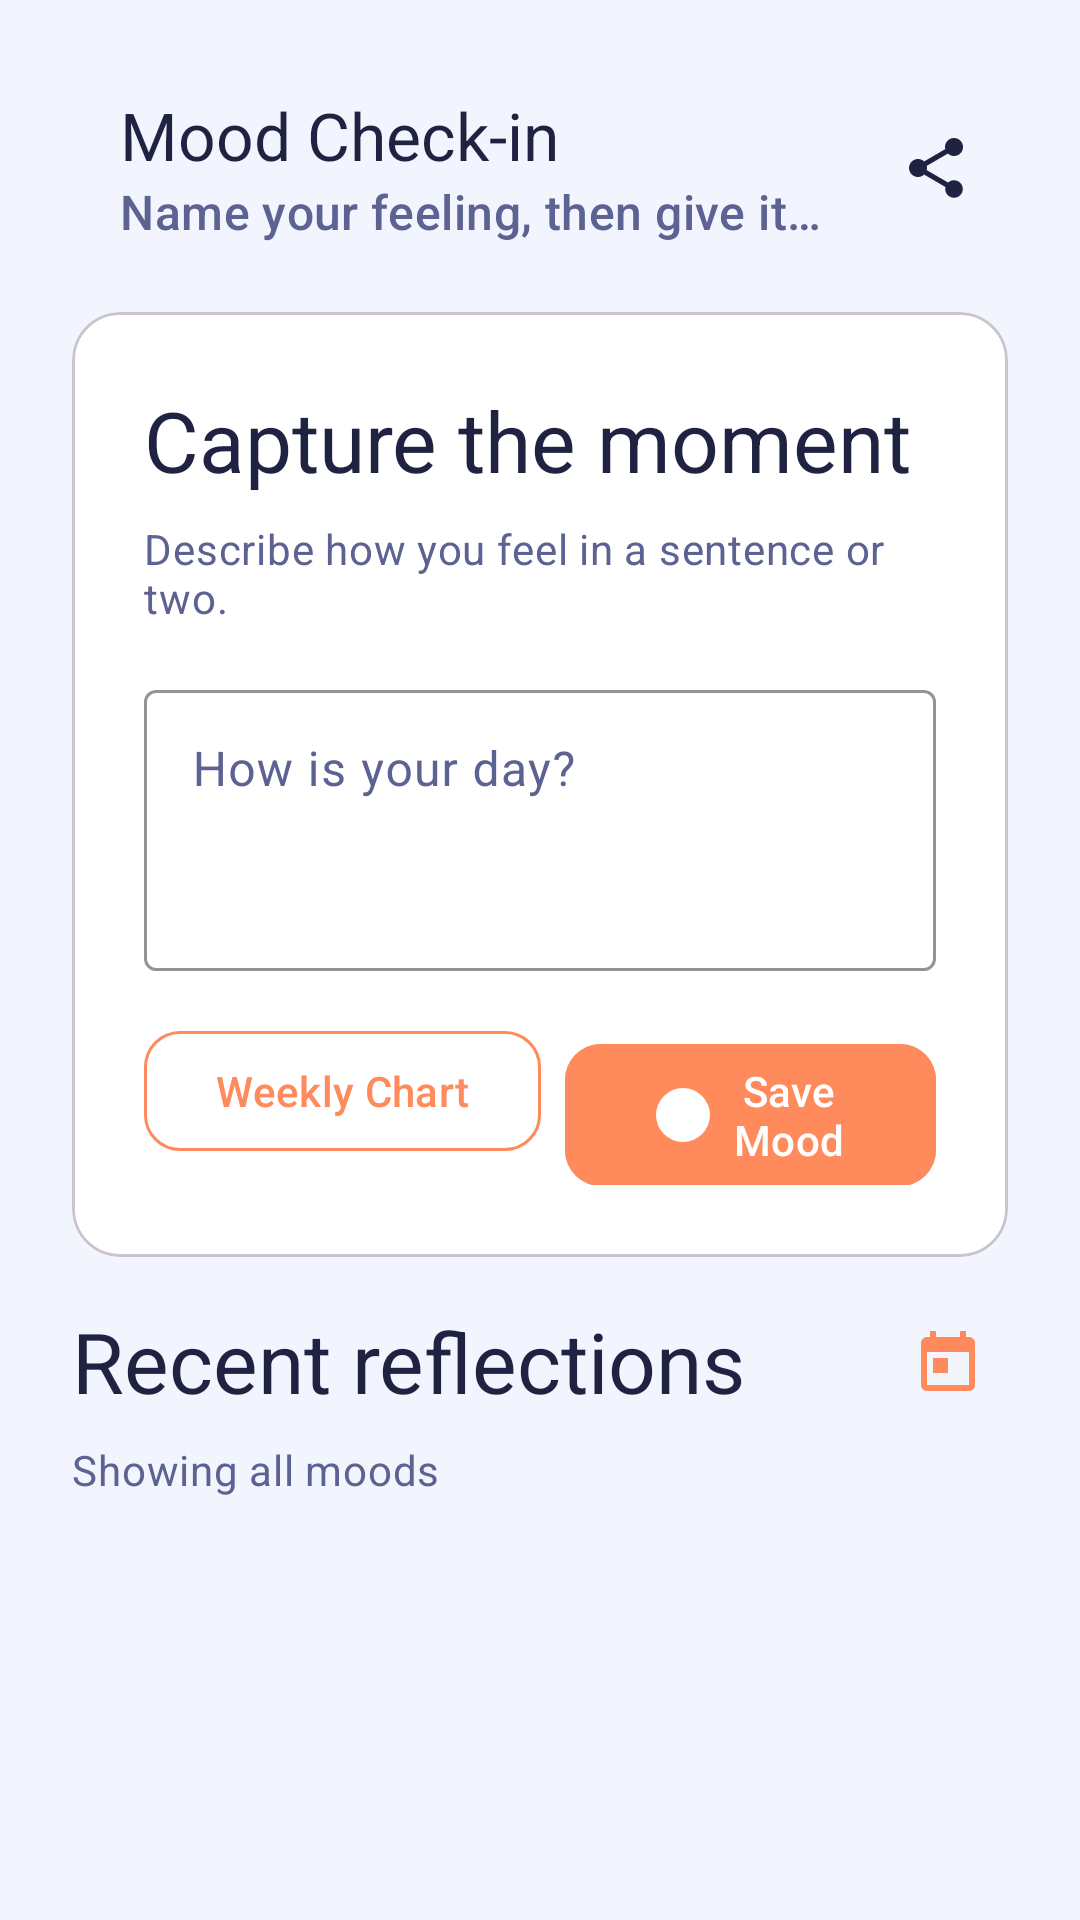

Reconstruct the res/layout file that produces this screen, plus the resources it refers to.
<!-- AndroidManifest.xml: application theme Theme.Serenity_mad_le3 -->
<!-- res/layout/fragment_mood.xml -->
<?xml version="1.0" encoding="utf-8"?>
<androidx.constraintlayout.widget.ConstraintLayout xmlns:android="http://schemas.android.com/apk/res/android"
    xmlns:app="http://schemas.android.com/apk/res-auto"
    xmlns:tools="http://schemas.android.com/tools"
    android:layout_width="match_parent"
    android:layout_height="match_parent"
    android:background="@color/primary_60"
    tools:context=".ui.mood.MoodFragment">

    <com.google.android.material.appbar.MaterialToolbar
        android:id="@+id/moodToolbar"
        android:layout_width="0dp"
        android:layout_height="wrap_content"
        android:layout_marginStart="@dimen/spacing_large"
        android:layout_marginTop="@dimen/spacing_large"
        android:layout_marginEnd="@dimen/spacing_large"
        android:background="@android:color/transparent"
        app:layout_constraintEnd_toEndOf="parent"
        app:layout_constraintStart_toStartOf="parent"
        app:layout_constraintTop_toTopOf="parent"
        app:menu="@menu/menu_mood"
        app:title="@string/mood_headline"
        app:subtitle="@string/mood_subtitle"
        app:titleCentered="false"
        app:titleTextColor="@color/text_primary"
        app:subtitleTextColor="@color/text_secondary" />

    <com.google.android.material.card.MaterialCardView
        android:id="@+id/cardMoodComposer"
        android:layout_width="0dp"
        android:layout_height="wrap_content"
        android:layout_marginStart="@dimen/spacing_large"
        android:layout_marginTop="@dimen/spacing_medium"
        android:layout_marginEnd="@dimen/spacing_large"
        android:layout_marginBottom="@dimen/spacing_medium"
        app:cardBackgroundColor="@color/surface_light"
        app:cardCornerRadius="@dimen/card_corner_radius"
        app:cardElevation="0dp"
        app:layout_constraintEnd_toEndOf="parent"
        app:layout_constraintStart_toStartOf="parent"
        app:layout_constraintTop_toBottomOf="@id/moodToolbar">

        <LinearLayout
            android:layout_width="match_parent"
            android:layout_height="wrap_content"
            android:orientation="vertical"
            android:paddingStart="@dimen/spacing_large"
            android:paddingTop="@dimen/spacing_large"
            android:paddingEnd="@dimen/spacing_large"
            android:paddingBottom="@dimen/spacing_large">

            <TextView
                android:id="@+id/textComposerTitle"
                android:layout_width="wrap_content"
                android:layout_height="wrap_content"
                android:text="@string/mood_card_title"
                android:textAppearance="@style/TextAppearance.Serenity.Headline2"
                android:textColor="@color/text_primary" />

            <TextView
                android:id="@+id/textComposerHint"
                android:layout_width="wrap_content"
                android:layout_height="wrap_content"
                android:layout_marginTop="@dimen/spacing_small"
                android:text="@string/mood_card_hint"
                android:textAppearance="@style/TextAppearance.Serenity.Body2"
                android:textColor="@color/text_secondary" />

            <com.google.android.material.textfield.TextInputLayout
                android:id="@+id/inputMoodNote"
                style="@style/Widget.Serenity.TextInputLayout"
                android:layout_width="match_parent"
                android:layout_height="wrap_content"
                android:layout_marginTop="@dimen/spacing_medium"
                android:hint="@string/mood_note_hint">

                <com.google.android.material.textfield.TextInputEditText
                    android:id="@+id/editNote"
                    android:layout_width="match_parent"
                    android:layout_height="wrap_content"
                    android:gravity="top"
                    android:minLines="3"
                    android:textColor="@color/text_primary"
                    android:textColorHint="@color/text_secondary" />
            </com.google.android.material.textfield.TextInputLayout>

            <LinearLayout
                android:layout_width="match_parent"
                android:layout_height="wrap_content"
                android:layout_marginTop="@dimen/spacing_medium"
                android:gravity="end"
                android:orientation="horizontal">

                <com.google.android.material.button.MaterialButton
                    android:id="@+id/btnViewChart"
                    style="@style/Widget.Serenity.Button.Outlined"
                    android:layout_width="wrap_content"
                    android:layout_height="wrap_content"
                    android:text="@string/btn_view_chart"
                    android:textColor="@color/accent_10"
                    app:icon="@drawable/ic_arrow_forward_24"
                    app:iconGravity="textEnd"
                    app:iconPadding="@dimen/spacing_small"
                    app:iconTint="@color/accent_10"
                    app:strokeColor="@color/accent_10"
                    app:strokeWidth="1dp" />

                <com.google.android.material.button.MaterialButton
                    android:id="@+id/btnSaveMood"
                    style="@style/Widget.Serenity.Button"
                    android:layout_width="wrap_content"
                    android:layout_height="wrap_content"
                    android:layout_marginStart="@dimen/spacing_small"
                    android:backgroundTint="@color/accent_10"
                    android:text="@string/btn_save_mood"
                    android:textColor="@color/accent_on"
                    app:icon="@drawable/ic_check_circle_filled"
                    app:iconGravity="textStart"
                    app:iconPadding="@dimen/spacing_small"
                    app:iconTint="@color/accent_on" />
            </LinearLayout>
        </LinearLayout>
    </com.google.android.material.card.MaterialCardView>

    <TextView
        android:id="@+id/textHistoryLabel"
        android:layout_width="0dp"
        android:layout_height="wrap_content"
        android:layout_marginStart="@dimen/spacing_large"
        android:layout_marginTop="@dimen/spacing_medium"
        android:layout_marginEnd="@dimen/spacing_small"
        android:text="@string/mood_history_title"
        android:textAppearance="@style/TextAppearance.Serenity.Headline2"
        android:textColor="@color/text_primary"
        app:layout_constraintEnd_toStartOf="@id/btnPickDate"
        app:layout_constraintStart_toStartOf="parent"
        app:layout_constraintTop_toBottomOf="@id/cardMoodComposer" />

    <ImageButton
        android:id="@+id/btnPickDate"
        android:layout_width="wrap_content"
        android:layout_height="wrap_content"
        android:layout_marginTop="@dimen/spacing_medium"
        android:layout_marginEnd="@dimen/spacing_large"
        android:background="?attr/selectableItemBackgroundBorderless"
        android:contentDescription="@string/mood_filter_pick_date"
        android:padding="@dimen/spacing_small"
        android:src="@drawable/ic_calendar_24"
        android:tint="@color/accent_10"
        app:layout_constraintBottom_toBottomOf="@id/textHistoryLabel"
        app:layout_constraintEnd_toEndOf="parent"
        app:layout_constraintTop_toBottomOf="@id/cardMoodComposer" />

    <TextView
        android:id="@+id/textSelectedDate"
        android:layout_width="0dp"
        android:layout_height="wrap_content"
        android:layout_marginStart="@dimen/spacing_large"
        android:layout_marginTop="@dimen/spacing_small"
        android:layout_marginEnd="@dimen/spacing_small"
        android:text="@string/mood_filter_showing_all"
        android:textAppearance="@style/TextAppearance.Serenity.Body2"
        android:textColor="@color/text_secondary"
        app:layout_constraintEnd_toStartOf="@id/btnClearFilter"
        app:layout_goneMarginEnd="@dimen/spacing_large"
        app:layout_constraintStart_toStartOf="parent"
        app:layout_constraintTop_toBottomOf="@id/textHistoryLabel" />

    <TextView
        android:id="@+id/btnClearFilter"
        android:layout_width="wrap_content"
        android:layout_height="wrap_content"
        android:layout_marginEnd="@dimen/spacing_large"
        android:background="?attr/selectableItemBackgroundBorderless"
        android:clickable="true"
        android:focusable="true"
        android:paddingStart="@dimen/spacing_small"
        android:paddingEnd="@dimen/spacing_small"
        android:text="@string/mood_filter_clear"
        android:textAppearance="@style/TextAppearance.Serenity.Body2"
        android:textColor="@color/accent_10"
        android:visibility="gone"
        app:layout_constraintBaseline_toBaselineOf="@id/textSelectedDate"
        app:layout_constraintEnd_toEndOf="parent" />

    <androidx.recyclerview.widget.RecyclerView
        android:id="@+id/recyclerMoods"
        android:layout_width="0dp"
        android:layout_height="0dp"
        android:clipToPadding="false"
        android:paddingStart="@dimen/spacing_large"
        android:paddingEnd="@dimen/spacing_large"
        android:paddingBottom="@dimen/fab_margin"
        android:scrollbarStyle="outsideOverlay"
        app:layout_constraintBottom_toBottomOf="parent"
        app:layout_constraintEnd_toEndOf="parent"
        app:layout_constraintStart_toStartOf="parent"
        app:layout_constraintTop_toBottomOf="@id/textSelectedDate" />

</androidx.constraintlayout.widget.ConstraintLayout>
<!-- resources referenced by this layout -->
<resources>
  <color name="accent_10">#FF8A5C</color>
  <color name="accent_on">@color/white</color>
  <color name="primary_60">#F3F5FE</color>
  <color name="surface_light">#FFFFFFFF</color>
  <color name="text_primary">#1F2341</color>
  <color name="text_secondary">#5C6291</color>
  <dimen name="card_corner_radius">16dp</dimen>
  <dimen name="fab_margin">24dp</dimen>
  <dimen name="spacing_large">24dp</dimen>
  <dimen name="spacing_medium">16dp</dimen>
  <dimen name="spacing_small">8dp</dimen>
  <string name="btn_save_mood">Save Mood</string>
  <string name="btn_view_chart">Weekly Chart</string>
  <string name="mood_card_hint">Describe how you feel in a sentence or two.</string>
  <string name="mood_card_title">Capture the moment</string>
  <string name="mood_filter_clear">Clear</string>
  <string name="mood_filter_pick_date">Select date</string>
  <string name="mood_filter_showing_all">Showing all moods</string>
  <string name="mood_headline">Mood Check-in</string>
  <string name="mood_history_title">Recent reflections</string>
  <string name="mood_note_hint">How is your day?</string>
  <string name="mood_subtitle">Name your feeling, then give it an emoji.</string>
  <style name="TextAppearance.Serenity.Body2" parent="TextAppearance.Material3.BodyMedium">
          <item name="android:textColor">@color/text_secondary</item>
      </style>
  <style name="TextAppearance.Serenity.Headline2" parent="TextAppearance.Material3.HeadlineMedium">
          <item name="android:textColor">@color/text_primary</item>
      </style>
  <style name="Widget.Serenity.Button" parent="Widget.Material3.Button">
          <item name="cornerRadius">12dp</item>
          <item name="android:textAllCaps">false</item>
      </style>
  <style name="Widget.Serenity.Button.Outlined" parent="Widget.Material3.Button.OutlinedButton">
          <item name="cornerRadius">12dp</item>
          <item name="android:textAllCaps">false</item>
      </style>
  <style name="Widget.Serenity.TextInputLayout" parent="Widget.Material3.TextInputLayout.OutlinedBox">
          <item name="boxStrokeColor">?attr/colorPrimary</item>
          <item name="hintTextColor">?attr/colorPrimary</item>
      </style>
  <style name="Theme.Serenity_mad_le3" parent="Base.Theme.Serenity_mad_le3" />
  <color name="white">#FFFFFFFF</color>
  <color name="habit_progress">@color/secondary_30</color>
  <color name="secondary_30">#27377C</color>
  <color name="secondary_variant_30">#202D63</color>
  <color name="secondary_on">@color/white</color>
  <color name="accent_10_variant">#FF7A45</color>
  <color name="accent_10_danger">#E35B5B</color>
  <color name="surface_dim">#EEF1FF</color>
  <color name="surface_stroke">#D6DBEF</color>
  <style name="TextAppearance.Serenity.Headline1" parent="TextAppearance.Material3.HeadlineLarge">
          <item name="android:textColor">@color/text_primary</item>
      </style>
  <style name="TextAppearance.Serenity.Body1" parent="TextAppearance.Material3.BodyLarge">
          <item name="android:textColor">@color/text_primary</item>
      </style>
  <style name="ShapeAppearance.Serenity.SmallComponent" parent="ShapeAppearance.Material3.SmallComponent">
          <item name="cornerFamily">rounded</item>
          <item name="cornerSize">8dp</item>
      </style>
  <style name="ShapeAppearance.Serenity.MediumComponent" parent="ShapeAppearance.Material3.MediumComponent">
          <item name="cornerFamily">rounded</item>
          <item name="cornerSize">12dp</item>
      </style>
  <style name="ShapeAppearance.Serenity.LargeComponent" parent="ShapeAppearance.Material3.LargeComponent">
          <item name="cornerFamily">rounded</item>
          <item name="cornerSize">16dp</item>
      </style>
</resources>
